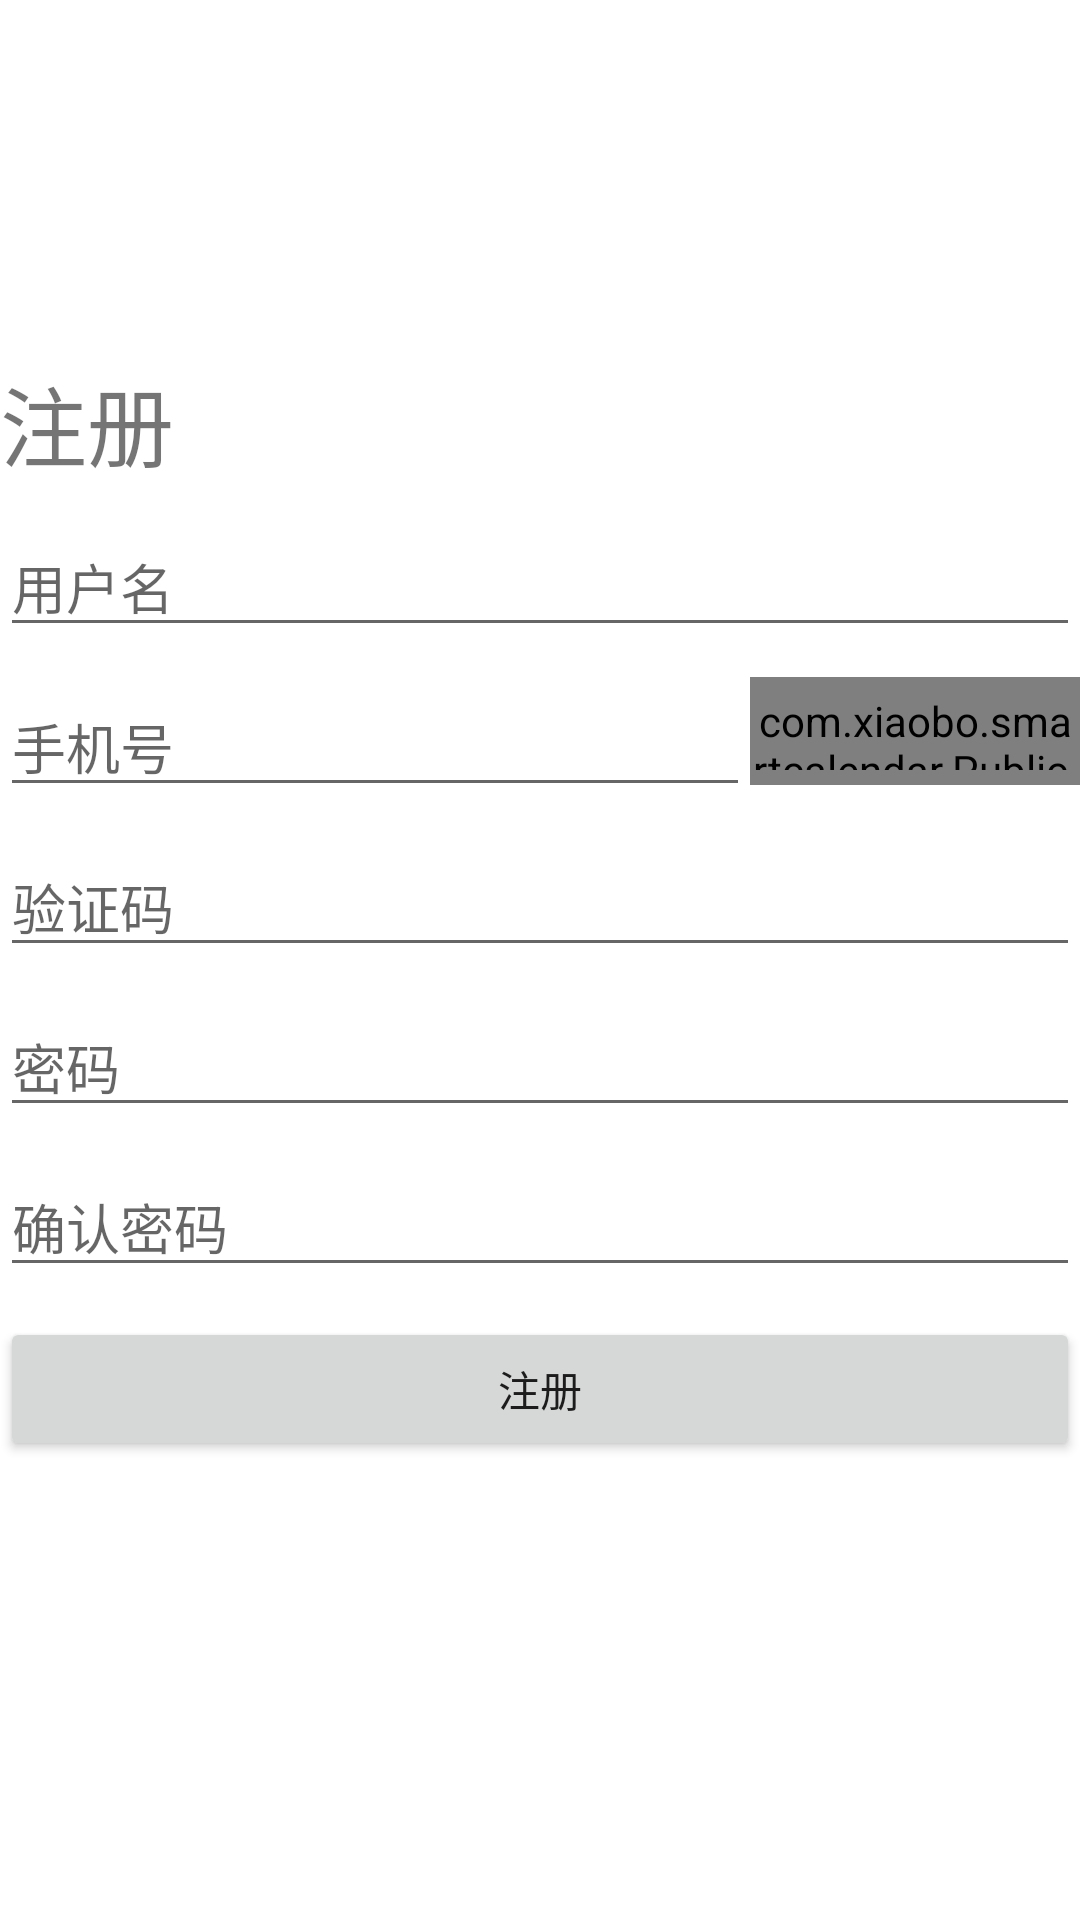

This screen was rendered from an Android layout file. Write that file and the resources it references.
<!-- AndroidManifest.xml: application theme Theme.SmartCalendar -->
<!-- res/layout/activity_register.xml -->
<?xml version="1.0" encoding="utf-8"?>
<LinearLayout xmlns:android="http://schemas.android.com/apk/res/android"
    android:layout_width="match_parent"
    android:layout_height="match_parent"
    xmlns:app="http://schemas.android.com/apk/res-auto"
    android:gravity="center_horizontal"
    android:orientation="vertical"
    android:layout_margin="10dp">

    <LinearLayout
        android:layout_width="match_parent"
        android:layout_height="120dp"
        />

    <TextView
        android:layout_width="match_parent"
        android:layout_height="wrap_content"
        android:text="@string/register"
        android:textSize="29dp"
        />
    <EditText
        android:id="@+id/username_register"
        android:layout_width="match_parent"
        android:layout_height="wrap_content"
        android:hint="@string/username"
        android:layout_marginTop="10dp"
        />
    <LinearLayout
        android:layout_width="match_parent"
        android:layout_height="wrap_content"
        android:orientation="horizontal"
        android:layout_marginTop="10dp">
        <EditText
            android:id="@+id/userphonenumber_register"
            android:layout_width="0dp"
            android:layout_weight="1"
            android:layout_height="wrap_content"
            android:hint="@string/phone_number"
            android:inputType="phone"
            />
        <com.xiaobo.smartcalendar.Public.VerifyCodeButton
            android:id="@+id/button_vcode"
            android:layout_width="110dp"
            android:layout_height="36dp"
            android:background="@drawable/button_circle_shape"
            android:gravity="center"
            android:text="@string/send_code"
            android:textColor="@color/white"
            android:textSize="16sp"
            android:layout_alignParentRight="true"
            app:vcb_afterCountdownText="@string/reacquire"
            app:vcb_clickAfterBackground="@drawable/button_code_click_after"
            app:vcb_countdownTime="60"
            />
    </LinearLayout>

    <EditText
        android:id="@+id/vcode_register"
        android:layout_width="match_parent"
        android:layout_height="wrap_content"
        android:hint="@string/verificationcode"
        android:layout_marginTop="10dp"
        />

    <EditText
        android:id="@+id/password_register"
        android:layout_width="match_parent"
        android:layout_height="wrap_content"
        android:hint="@string/password"
        android:layout_marginTop="10dp"
        android:inputType="textPassword"
        />
    <EditText
        android:id="@+id/confirmpassword_register"
        android:layout_width="match_parent"
        android:layout_height="wrap_content"
        android:hint="@string/confirm_password"
        android:layout_marginTop="10dp"
        android:inputType="textPassword"
        />
    <Button
        android:id="@+id/button_register"
        android:layout_width="match_parent"
        android:layout_height="wrap_content"
        android:text="@string/register"
        android:layout_marginTop="10dp"
        />

</LinearLayout>
<!-- resources referenced by this layout -->
<resources>
  <color name="white">#FFFFFFFF</color>
  <!-- drawable button_circle_shape (drawable) -->
  <?xml version="1.0" encoding="utf-8"?>
  <shape xmlns:android="http://schemas.android.com/apk/res/android">
  
      
      <solid android:color="@color/colorPrimary" />
      
      
      <corners android:radius="5dip" />
      
      
      
      
      
      
      
      **设置文字padding**
      
      <padding
          android:left="10dp"
          android:top="5dp"
          android:right="10dp"
          android:bottom="5dp"
          />
  
  </shape>
  <string name="confirm_password">确认密码</string>v
  <string name="password">密码</string>
  <string name="phone_number">手机号</string>
  <string name="reacquire">重新获取</string>
  <string name="register">注册</string>
  <string name="send_code">发送验证码</string>
  <string name="username">用户名</string>
  <string name="verificationcode">验证码</string>
  <style name="Theme.SmartCalendar" parent="Theme.MaterialComponents.DayNight.DarkActionBar">
          
          <item name="colorPrimary">@color/purple_500</item>
          <item name="colorPrimaryVariant">@color/purple_700</item>
          <item name="colorOnPrimary">@color/white</item>
          
          <item name="colorSecondary">@color/teal_200</item>
          <item name="colorSecondaryVariant">@color/teal_700</item>
          <item name="colorOnSecondary">@color/black</item>
          
          <item name="android:statusBarColor" tools:targetApi="l">?attr/colorPrimaryVariant</item>
          
      </style>
  <color name="colorPrimary">#3F51B5</color>
  <color name="purple_500">#FF6200EE</color>
  <color name="purple_700">#FF3700B3</color>
  <color name="teal_200">#FF03DAC5</color>
  <color name="teal_700">#FF018786</color>
  <color name="black">#FF000000</color>
</resources>
